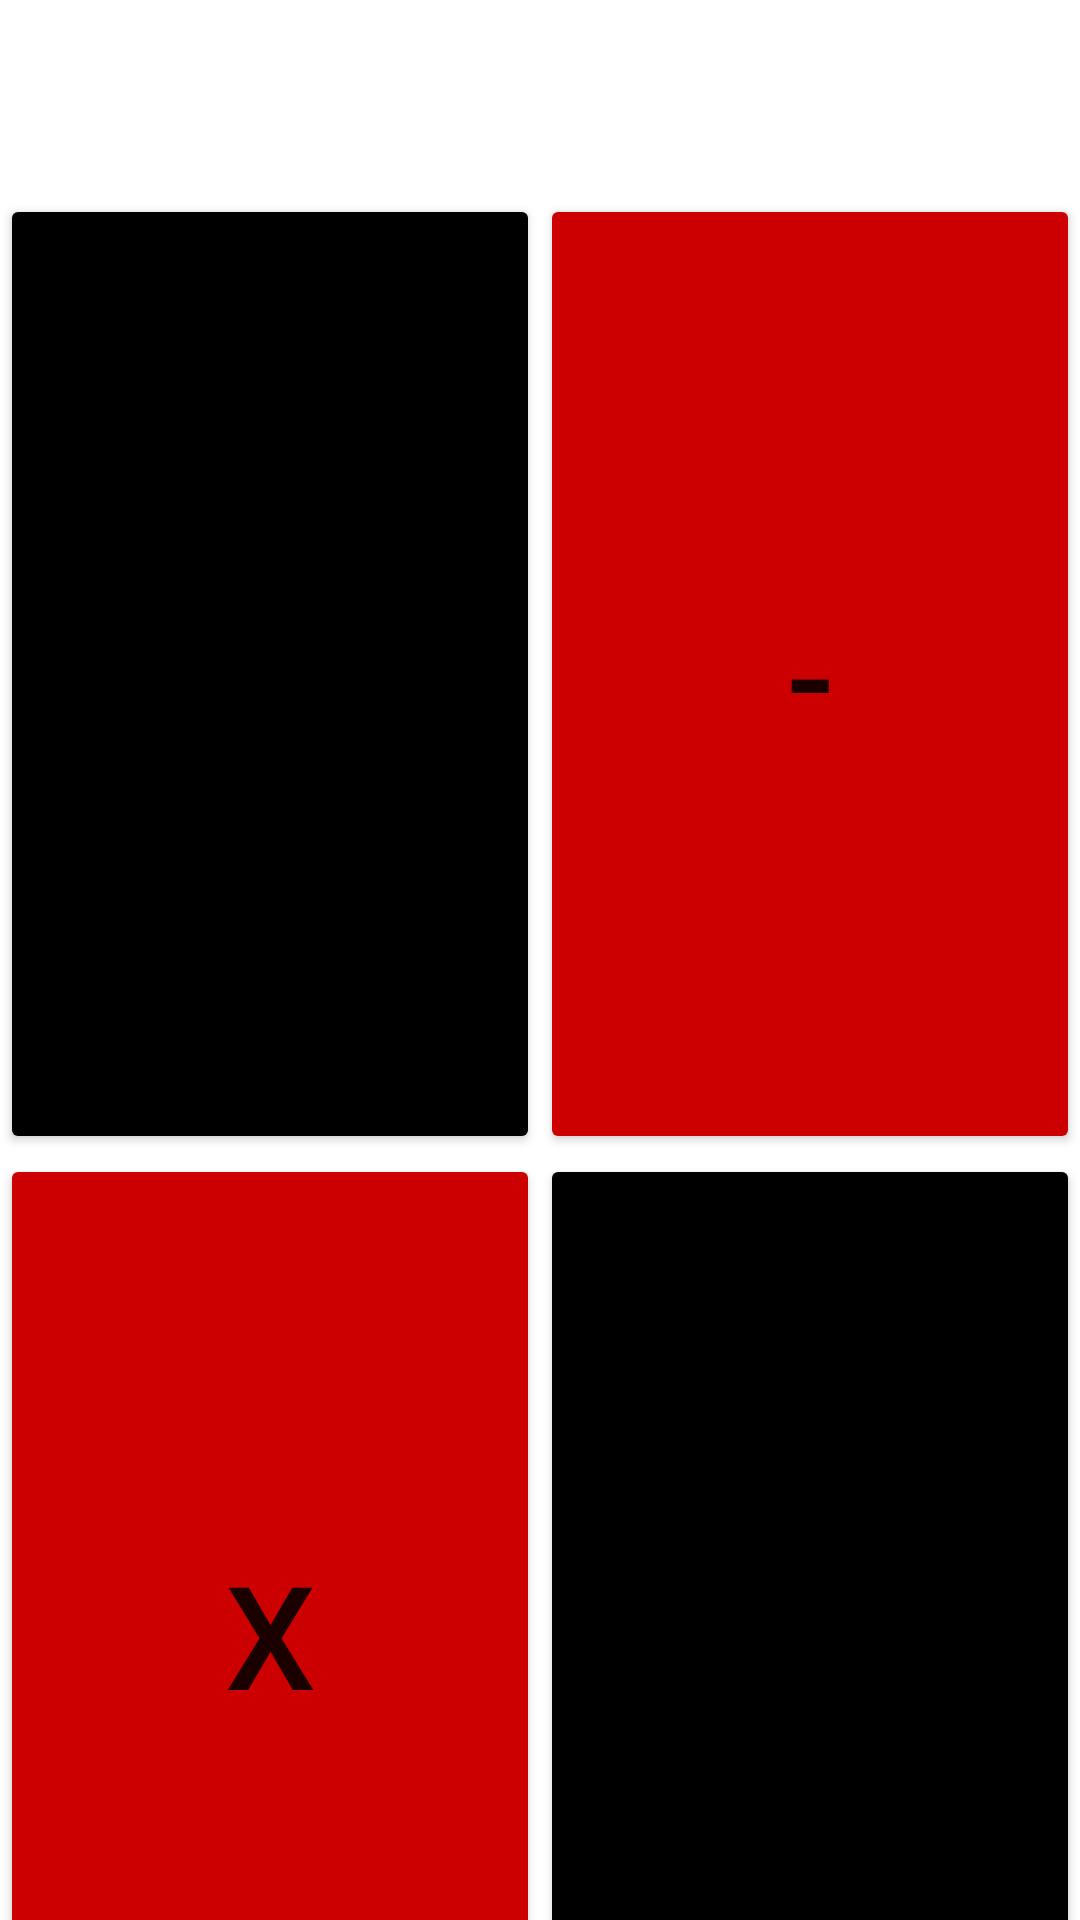

The Android layout XML behind this screen, and the referenced resources:
<!-- AndroidManifest.xml: application theme Theme.TP02_JEROMEWEDTER -->
<!-- res/layout/activity_compute.xml -->
<?xml version="1.0" encoding="utf-8"?>
<androidx.constraintlayout.widget.ConstraintLayout xmlns:android="http://schemas.android.com/apk/res/android"
    xmlns:app="http://schemas.android.com/apk/res-auto"
    xmlns:tools="http://schemas.android.com/tools"
    android:layout_width="match_parent"
    android:layout_height="match_parent"
    tools:context=".ComputeActivity">

    <TextView
        android:id="@+id/textNb1"
        android:layout_width="wrap_content"
        android:layout_height="wrap_content"
        app:layout_constraintStart_toStartOf="parent"
        app:layout_constraintTop_toTopOf="parent"
        android:textSize="24sp"
        tools:text="Nombre 1: 23"
        android:text=""/>

    <TextView
        android:id="@+id/textNb2"
        android:layout_width="wrap_content"
        android:layout_height="wrap_content"
        android:textSize="24sp"
        app:layout_constraintStart_toStartOf="parent"
        app:layout_constraintTop_toBottomOf="@id/textNb1"
        tools:text="Nombre 2: 45"
        android:text=""/>

    <Button
        android:id="@+id/sum"
        android:layout_width="0dp"
        android:layout_height="0dp"
        android:backgroundTint="@android:color/black"
        android:text="+"
        android:textSize="48sp"
        app:layout_constraintHeight_percent="0.5"
        app:layout_constraintStart_toStartOf="parent"
        app:layout_constraintTop_toBottomOf="@+id/textNb2"
        app:layout_constraintWidth_percent="0.5" />

    <Button
        android:id="@+id/minus"
        android:layout_width="0dp"
        android:layout_height="0dp"
        android:backgroundTint="@android:color/holo_red_dark"
        android:text="-"
        android:textSize="48sp"
        app:layout_constraintEnd_toEndOf="parent"
        app:layout_constraintHeight_percent="0.5"
        app:layout_constraintStart_toEndOf="@+id/sum"
        app:layout_constraintTop_toTopOf="@id/sum"
        app:layout_constraintWidth_percent="0.5" />

    <Button
        android:id="@+id/multiply"
        android:layout_width="0dp"
        android:layout_height="0dp"
        android:backgroundTint="@android:color/holo_red_dark"
        android:text="x"
        android:textSize="48sp"
        app:layout_constraintHeight_percent="0.5"
        app:layout_constraintStart_toStartOf="parent"
        app:layout_constraintTop_toBottomOf="@id/sum"
        app:layout_constraintWidth_percent="0.5" />

    <Button
        android:id="@+id/divide"
        android:layout_width="0dp"
        android:layout_height="0dp"
        android:backgroundTint="@android:color/black"
        android:text="/"
        android:textSize="48sp"
        app:layout_constraintEnd_toEndOf="parent"
        app:layout_constraintHeight_percent="0.5"
        app:layout_constraintStart_toEndOf="@+id/multiply"
        app:layout_constraintTop_toBottomOf="@id/sum"
        app:layout_constraintWidth_percent="0.5" />


</androidx.constraintlayout.widget.ConstraintLayout>
<!-- resources referenced by this layout -->
<resources>
  <style name="Theme.TP02_JEROMEWEDTER" parent="Theme.MaterialComponents.DayNight.DarkActionBar">
          
          <item name="colorPrimary">@color/purple_500</item>
          <item name="colorPrimaryVariant">@color/purple_700</item>
          <item name="colorOnPrimary">@color/white</item>
          
          <item name="colorSecondary">@color/teal_200</item>
          <item name="colorSecondaryVariant">@color/teal_700</item>
          <item name="colorOnSecondary">@color/black</item>
          
          <item name="android:statusBarColor" tools:targetApi="l">?attr/colorPrimaryVariant</item>
          
      </style>
  <!-- not gathered from this repository: default colours our renderer supplied (Android Studio template values) -->
  <color name="purple_500">#FF6200EE</color>
  <color name="purple_700">#FF3700B3</color>
  <color name="teal_200">#FF03DAC5</color>
  <color name="teal_700">#FF018786</color>
  <color name="black">#FF000000</color>
  <color name="white">#FFFFFFFF</color>
</resources>
